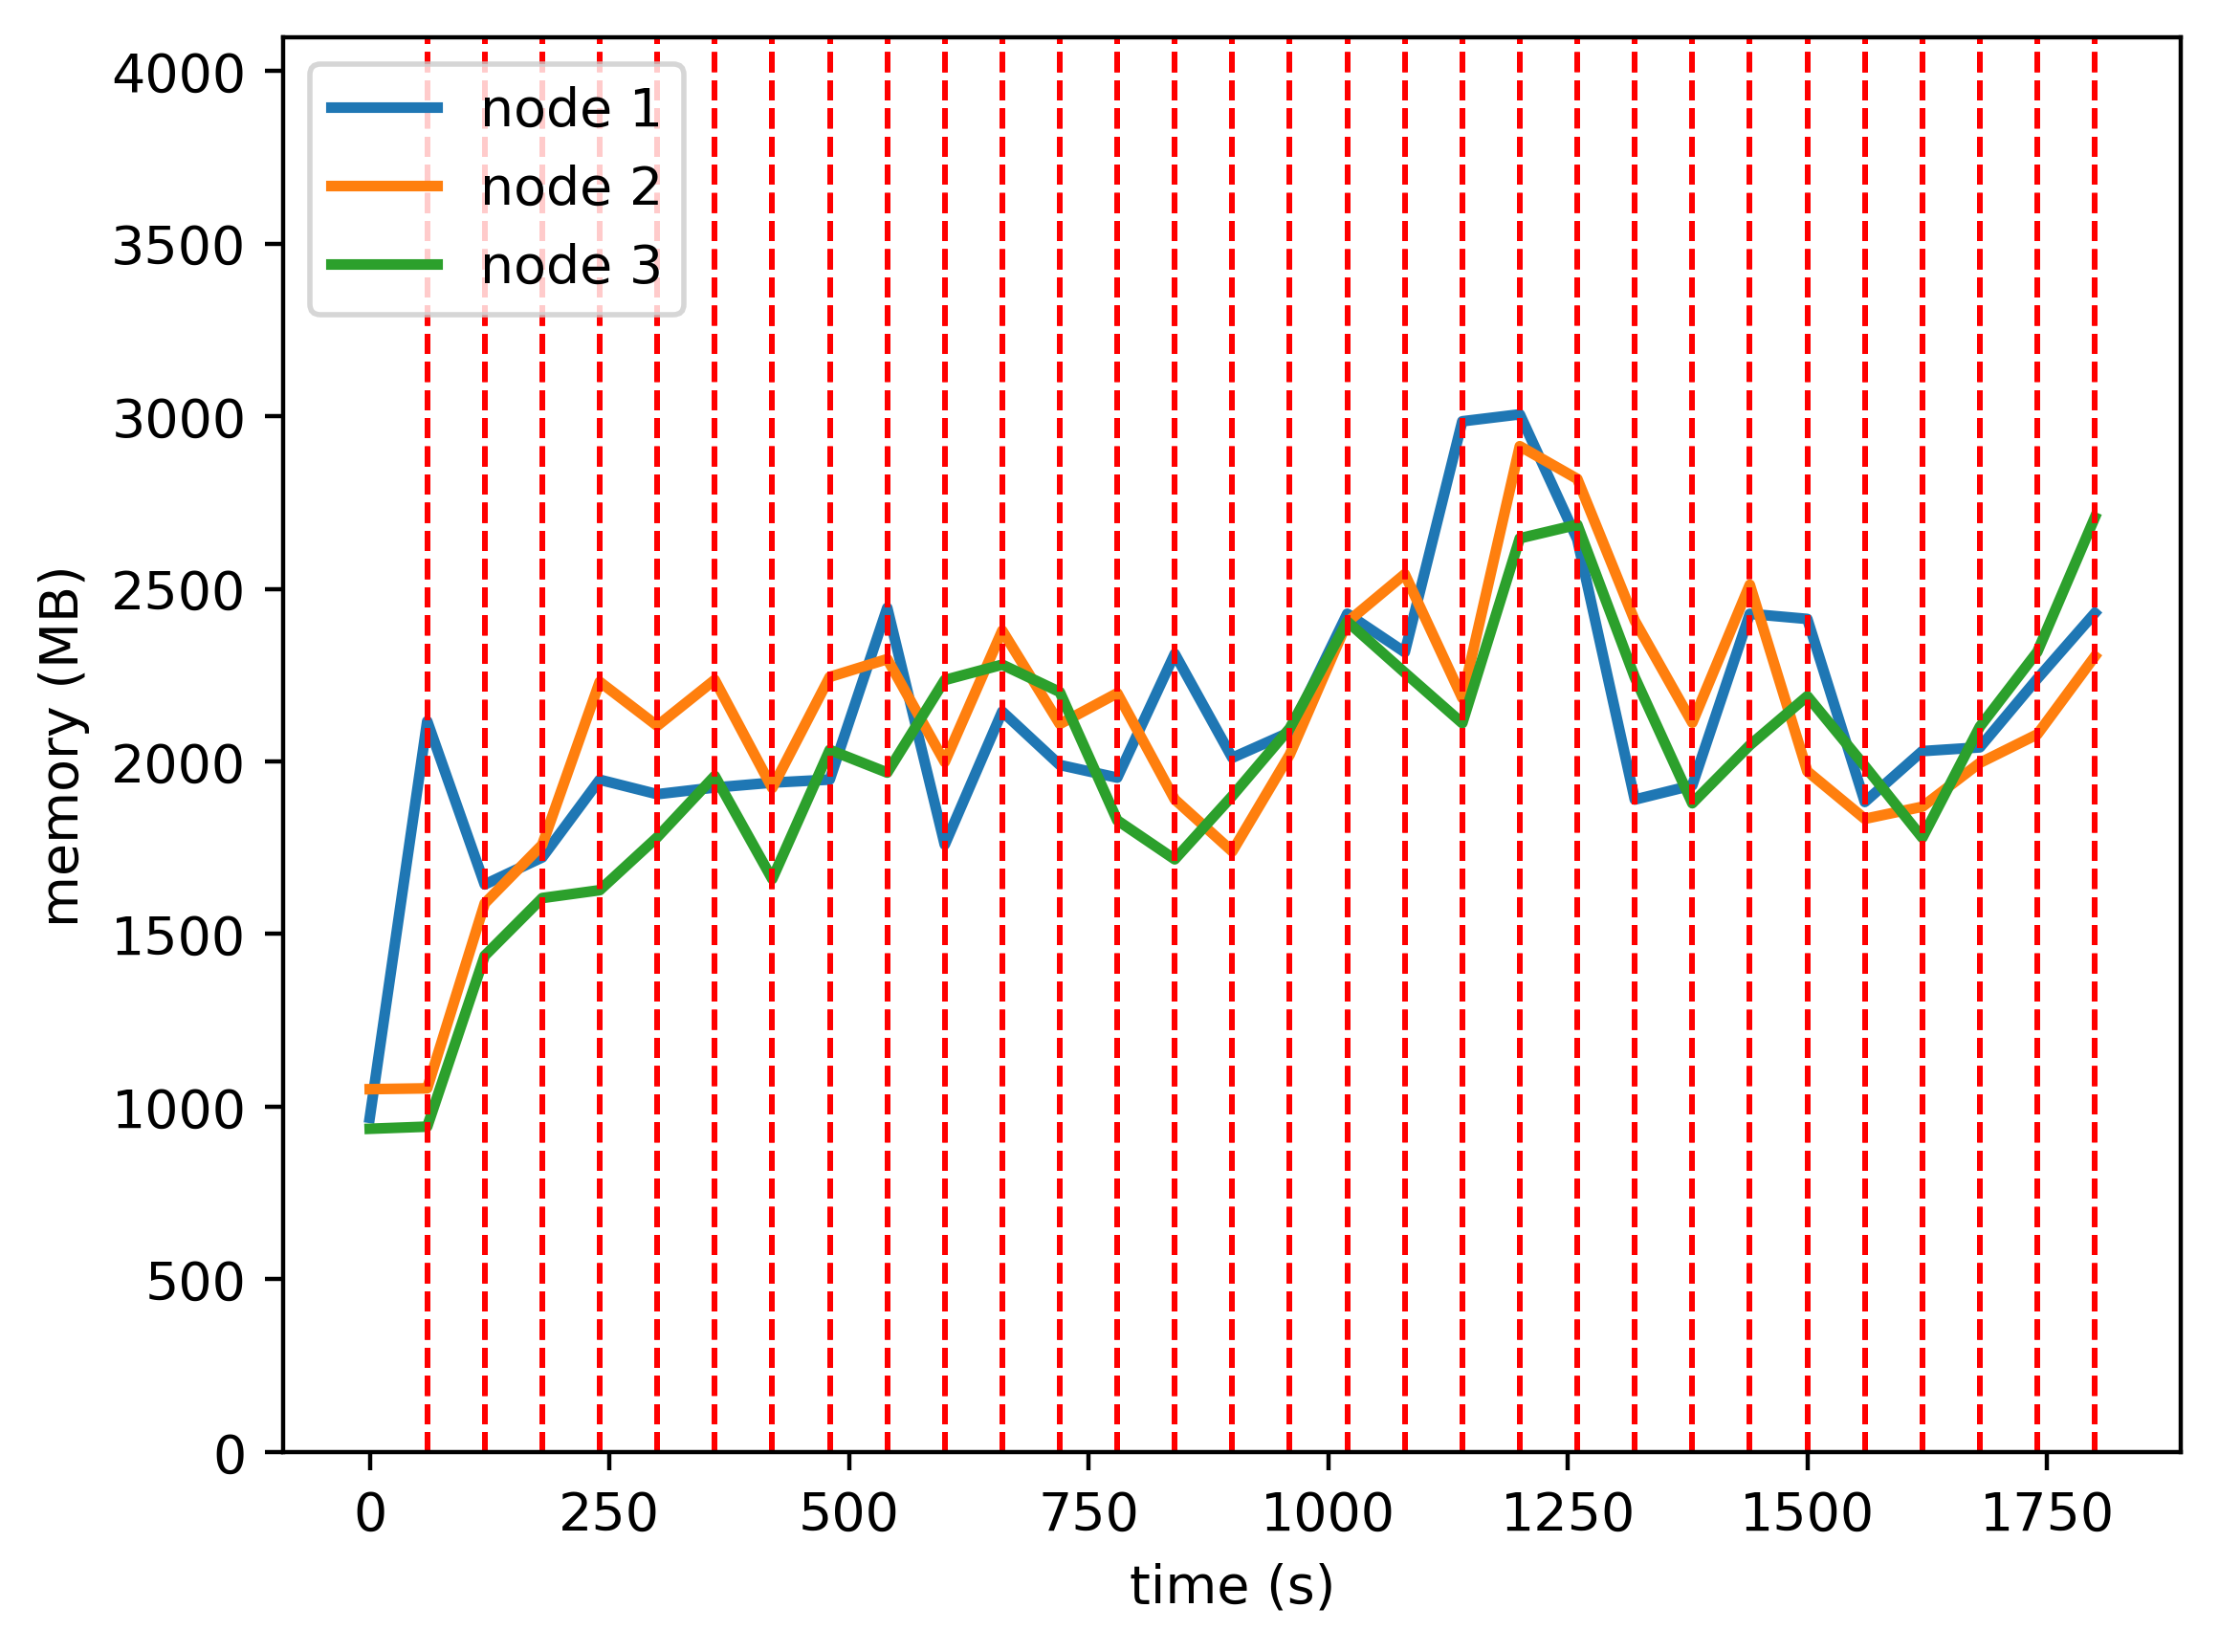

The data file committed next to this chart (first rows):
timestamp, ppgcc-m02, ppgcc-m02 pod amount, ppgcc-m03, ppgcc-m03 pod amount, ppgcc-m04, ppgcc-m04 pod amount
0, 991080, 4, 1075996, 4, 958564, 4
60, 2167240, 12, 1078504, 0, 964900, 0
120, 1683064, 4, 1627096, 4, 1471780, 4
180, 1763452, 4, 1800940, 4, 1642852, 4
240, 1993792, 4, 2284060, 4, 1666216, 4
300, 1950840, 4, 2153644, 4, 1823156, 4
360, 1970640, 4, 2289876, 4, 2005052, 4
420, 1985104, 4, 1969248, 4, 1699340, 4
480, 1994144, 4, 2298636, 4, 2082272, 4
540, 2503532, 4, 2351568, 4, 2014952, 4
600, 1801160, 4, 2046384, 4, 2289512, 4
660, 2195972, 4, 2435916, 4, 2335060, 4
720, 2037572, 4, 2159036, 4, 2254012, 4
780, 1999952, 4, 2250380, 4, 1873340, 4
840, 2367044, 4, 1935296, 4, 1757708, 4
900, 2058824, 3, 1781120, 4, 1945676, 5
960, 2134720, 3, 2068352, 4, 2146448, 5
1020, 2486104, 3, 2461316, 4, 2462984, 5
1080, 2371924, 3, 2603480, 5, 2311316, 4
1140, 3056872, 4, 2236256, 4, 2161496, 4
1200, 3077496, 4, 2982980, 4, 2709824, 4
1260, 2706316, 4, 2885960, 4, 2750216, 4
1320, 1934908, 4, 2465144, 4, 2297192, 4
1380, 1977016, 4, 2162924, 4, 1924028, 4
1440, 2485744, 4, 2572124, 4, 2096288, 4
1500, 2470696, 4, 2018780, 4, 2241656, 4
1560, 1927780, 4, 1877804, 4, 2034416, 4
1620, 2078668, 4, 1913708, 4, 1821632, 4
1680, 2089756, 4, 2043728, 4, 2150972, 4
1740, 2293300, 4, 2128372, 4, 2372996, 4
1800, 2488132, 4, 2359452, 4, 2771372, 4
